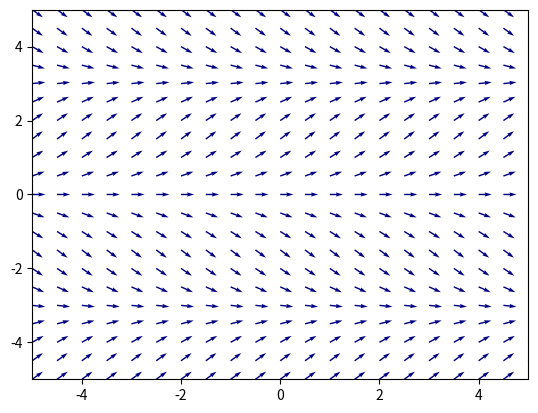

Source code (Python):
import numpy as np
import matplotlib.pyplot as plt # type: ignore

def f(x, y):
    return np.sin(y)

h = 0.5  # separacion de la malla
m = np.arange(-10, 11)
n = np.arange(-10, 11)
X, Y = np.meshgrid(m*h, n*h)

pendiente = f(X, Y)
norm = np.sqrt(1 + pendiente**2)
U = 1 / norm          # componente horizontal (unitaria)
V = pendiente / norm  # componente vertical

fig, ax = plt.subplots()
ax.quiver(X, Y, U, V, angles='xy', color='navy')  # flechas
ax.set_xlim(-5, 5)
ax.set_ylim(-5, 5)
plt.show()
